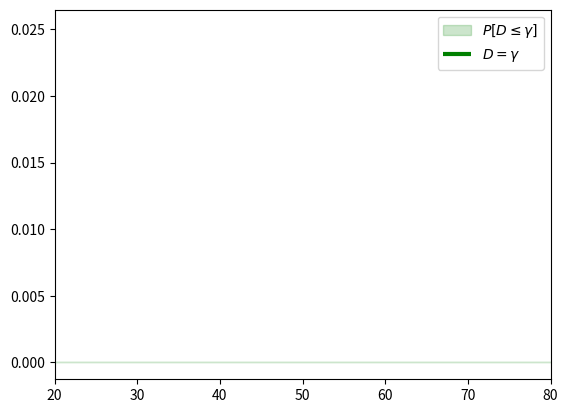

Generate this figure with matplotlib:
# -*- coding: utf-8 -*-
"""
Created on Mon May 31 09:48:53 2021

[redacted]
"""

from scipy.stats import binom
import numpy as np
from numpy import sqrt, log
import matplotlib.pyplot as plt

n = 1000
p = 0.5
D = binom(n,p)

x = np.arange(300,801)
y = D.pmf(x)


beta= 1-1/n
gamma = D.ppf(beta)
print('Gamma 1:', gamma)

plt.plot(x,y,'o', ms=2)
plt.vlines(x,0, y, lw=1)
x_ = np.arange(0,gamma+1)
plt.fill_between(x_, D.pmf(x_), 0, alpha=0.2, color='g', label=r'$P[D\leq \gamma]$')
plt.vlines(gamma,0,D.pmf(gamma),lw=3, color='g', label=r'$D=\gamma$')
plt.xlim(20,80)
plt.legend()

# 38
mu = n*p
gamma = mu + sqrt(3*mu*log(n))
print(gamma)